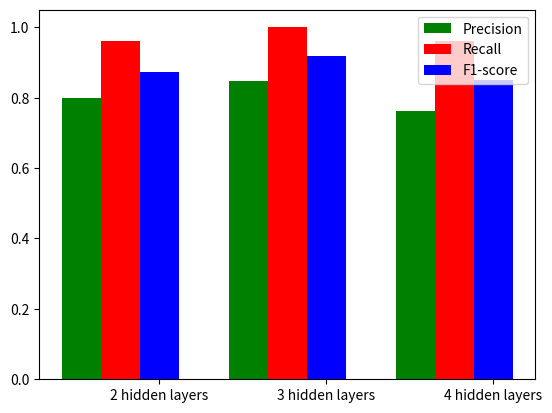

Write the Python code that produced this figure.
#Author: Xinnan SHEN
# [redacted]
#File Name: crawl.py
#Usage: Drawing the figure of results
import matplotlib.pyplot as plt
def main():
	name_list = ['2 hidden layers','3 hidden layers','4 hidden layers']
	pre_list = [0.800,0.847,0.762]
	rec_list=[0.960,1.000,0.960]
	f1_list=[0.873,0.917,0.849]
	total_width, n = 0.7, 3
	width = total_width / n
	x =[0,1,2]
	plt.bar(x, pre_list, width=width, label='Precision',fc = 'g')
	for i in range(len(x)):
 		x[i] = x[i] + width
	plt.bar(x, rec_list, width=width, label='Recall',tick_label = name_list,fc = 'r')
	for i in range(len(x)):
 		x[i] = x[i] + width
	plt.bar(x, f1_list, width=width, label='F1-score',tick_label = name_list,fc = 'b')
	plt.legend()
	plt.show()
	return
if __name__ == '__main__':
	main()
